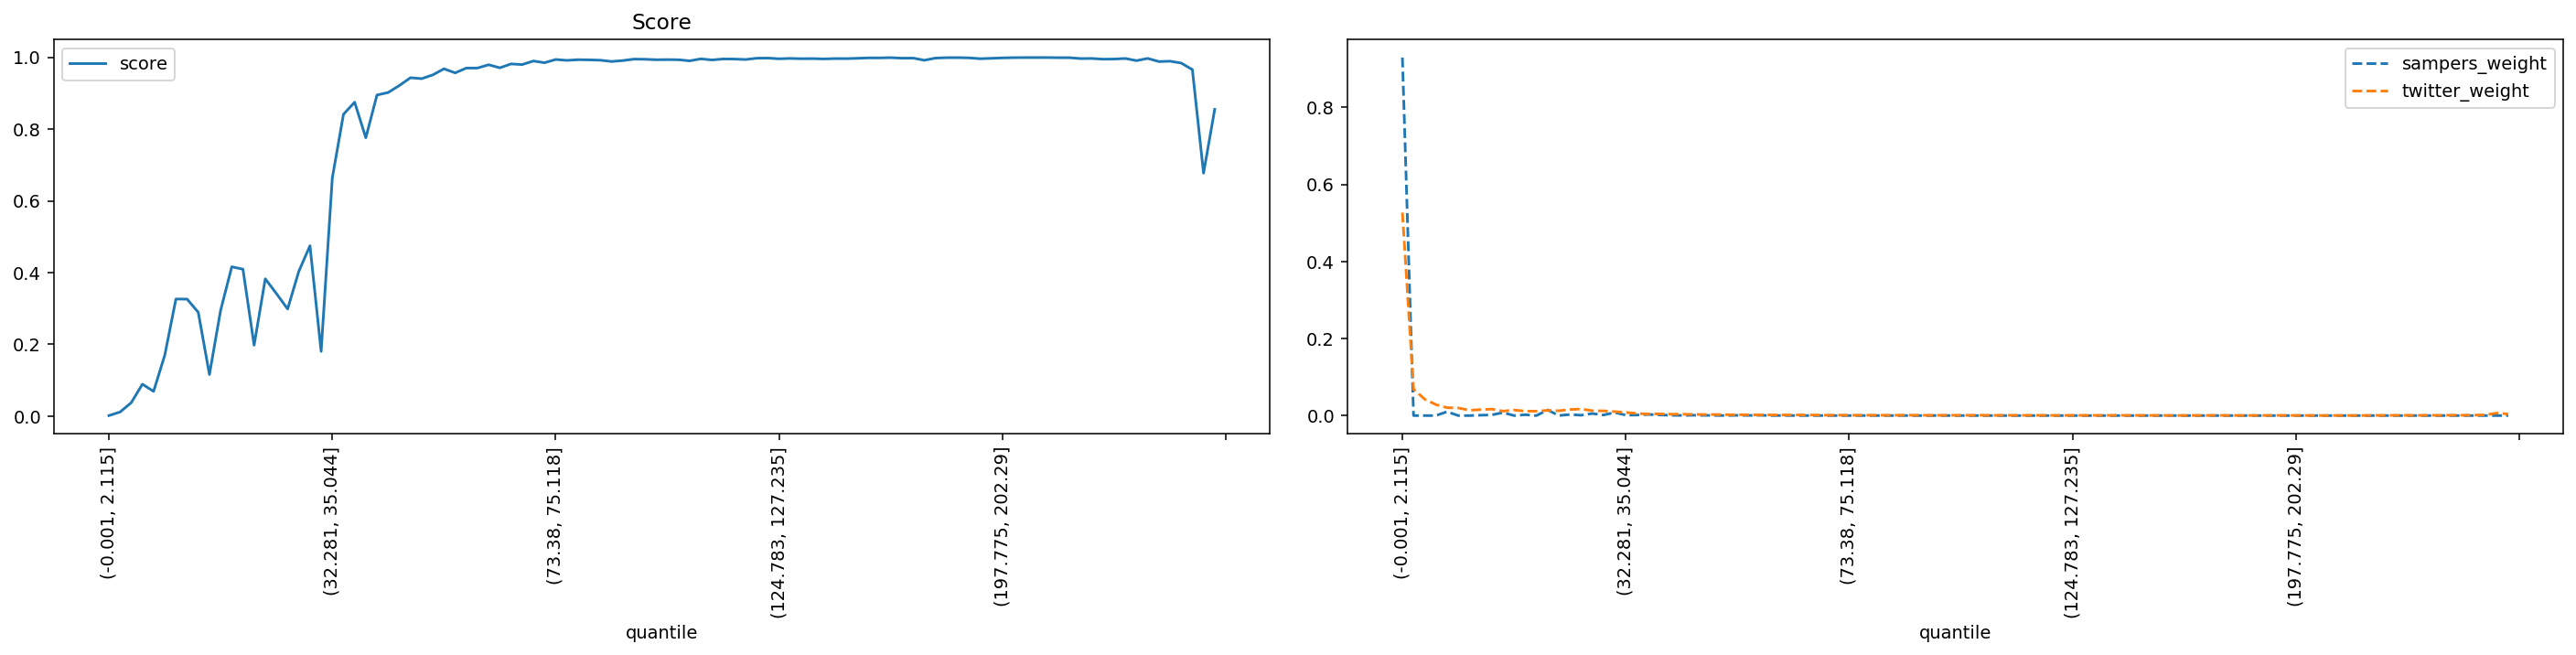

The table this chart was drawn from, first rows:
quantile, score, sampers_weight, twitter_weight
(-0.001, 2.115], 0.001531, 0.9295, 0.5271
(2.115, 3.2], 0.01157, 0.0, 0.06882
(3.2, 4.113], 0.03754, 0.0, 0.04241
(4.113, 4.957], 0.08902, 0.0, 0.02852
(4.957, 5.788], 0.06906, 0.01015, 0.0205
(5.788, 6.614], 0.1697, 0.0, 0.01991
(6.614, 7.456], 0.3264, 0.0, 0.0137
(7.456, 8.337], 0.326, 0.001044, 0.01553
(8.337, 9.272], 0.2892, 0.00172, 0.01693
(9.272, 10.288], 0.116, 0.007908, 0.01154
(10.288, 11.406], 0.2947, 0.0, 0.01447
(11.406, 12.65], 0.4161, 0.00226, 0.01148
(12.65, 14.062], 0.4094, 0.0, 0.01148
(14.062, 15.693], 0.1977, 0.01467, 0.01348
(15.693, 17.608], 0.3827, 0.000104, 0.0125
(17.608, 19.895], 0.3413, 0.002767, 0.01578
(19.895, 22.678], 0.2986, 0.0009545, 0.01707
(22.678, 25.793], 0.4033, 0.005319, 0.01272
(25.793, 29.162], 0.4747, 0.001467, 0.01222
(29.162, 32.281], 0.1804, 0.008106, 0.01029
(32.281, 35.044], 0.6636, 0.001253, 0.008236
(35.044, 37.614], 0.841, 0.001391, 0.005491
(37.614, 40.002], 0.8747, 0.002932, 0.003923
(40.002, 42.213], 0.7757, 0.001739, 0.004503
(42.213, 44.525], 0.8948, 0.000764, 0.003616
(44.525, 46.962], 0.9017, 0.000456, 0.003608
(46.962, 49.411], 0.9212, 0.0009074, 0.003113
(49.411, 51.915], 0.943, 0.0006092, 0.002778
(51.915, 54.193], 0.9403, 0.0003501, 0.002658
(54.193, 56.242], 0.9509, 0.000137, 0.002335
(56.242, 58.166], 0.9678, 0.0006785, 0.00208
(58.166, 60.05], 0.9565, 0.0004389, 0.002053
(60.05, 61.85], 0.9698, 0.0007958, 0.001665
(61.85, 63.607], 0.9699, 7.105765449257672e-05, 0.001683
(63.607, 65.353], 0.9791, 0.0002062, 0.00154
(65.353, 67.048], 0.9705, 9.420940669183869e-05, 0.001738
(67.048, 68.668], 0.9814, 9.639847015631595e-05, 0.001403
(68.668, 70.216], 0.9796, 2.4928843097026352e-05, 0.001413
(70.216, 71.784], 0.9896, 0.0002459, 0.0009677
(71.784, 73.38], 0.9848, 6.015943444240482e-06, 0.001163
(73.38, 75.118], 0.9938, 9.254146502106942e-05, 0.0008377
(75.118, 76.989], 0.9913, 5.5765059820294916e-05, 0.0009202
(76.989, 78.993], 0.9932, 0.0001114, 0.0008877
(78.993, 81.161], 0.9927, 1.268439535376989e-05, 0.0008352
(81.161, 83.559], 0.9918, 8.327481785101994e-05, 0.0009102
(83.559, 86.01], 0.9882, 7.927532874942696e-05, 0.00109
(86.01, 88.485], 0.9907, 1.0589405011066688e-05, 0.0009402
(88.485, 90.999], 0.9948, 4.2210744084134576e-05, 0.0007326
(90.999, 93.534], 0.9944, 0.0002239, 0.0007426
(93.534, 96.205], 0.9931, 1.4019754961699545e-05, 0.0008151
(96.205, 99.019], 0.9934, 4.0273718988061314e-05, 0.0008226
(99.019, 102.003], 0.993, 2.881790619401027e-05, 0.0008377
(102.003, 105.095], 0.99, 1.2448086305511298e-05, 0.0008677
(105.095, 108.257], 0.9955, 7.774550610617719e-06, 0.0006526
(108.257, 111.141], 0.9925, 2.203870102309058e-06, 0.0008301
(111.141, 113.928], 0.9952, 6.201485702117634e-07, 0.0006626
(113.928, 116.649], 0.995, 4.6071467220034154e-06, 0.0006751
(116.649, 119.431], 0.9937, 1.200776988180002e-06, 0.0006526
(119.431, 122.169], 0.9973, 1.0228960453054997e-07, 0.0004951
(122.169, 124.783], 0.9977, 4.799068106277527e-06, 0.0004651
... 40 more rows
